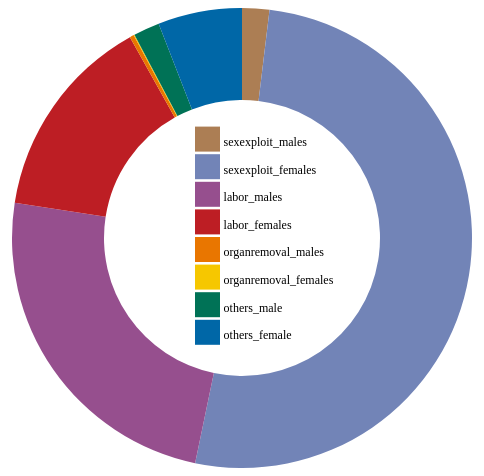
D3 v3 page, settled after 360 driven frames (6 s of simulated time); the page loaded 1 data file(s).


    (function(d3) {
        var div = d3.select("#pieChart").append("div").attr("class", "toolTip");
        div.append('div')                                           // NEW
          .attr('class', 'label');                                      // NEW
        div.append('div')                                           // NEW
          .attr('class', 'count');                                      // NEW
        div.append('div')                                           // NEW
          .attr('class', 'percent');  
        var width = 460;
        var height = 460;
        var radius = Math.min(width, height) / 2;
        var donutWidth = width* 0.2;
        var legendRectSize = width * 0.05;
        var legendSpacing = width * 0.01;

        var color = d3.scale.ordinal().range(['#ac7e54', '#7284b7', '#964f8e', '#bd1e24', '#e97600', '#f6c700', '#007256', '#0067a7']);
        console.log($("#iPieChart").width());
        var svg = d3.select('#iPieChart')
          .append('svg')
          .attr("preserveAspectRatio", "xMidYMid meet")
          .attr("viewBox", "0 0 " + width + " " + height)
          .attr('width', "100%")
          .attr('height', height)
          .append('g')
          .attr('transform', 'translate(' + (width / 2) +
            ',' + (height / 2) + ')');

        var arc = d3.svg.arc()
          .innerRadius(radius - donutWidth)
          .outerRadius(radius);

        var pie = d3.layout.pie()
          .value(function(d) { return d.count; })
          .sort(null);
        
        d3.csv('../data/SummaryOfExploitationForms.csv', function(error, dataset) {
          dataset.forEach(function(d) {
            d.count = +d.count;
            d.enabled = true;                                         // NEW
          });

          var path = svg.selectAll('path')
            .data(pie(dataset))
            .enter()
            .append('path')
            .attr('d', arc)
            .attr('fill', function(d, i) {
              return color(d.data.label);
            })                                                        // UPDATED (removed semicolon)
            .each(function(d) { this._current = d; });                // NEW

          path.on('mouseover', function(d) {
            div.style("left", d3.event.pageX+10+"px");
		    div.style("top", d3.event.pageY-45+"px");
		    div.style("display", "block");
            div.style("font-size", "25px");
            div.style("font-weight", "bold");
            div.style("color", "black");
            div.style("text-align", "center");
            //div.style("background", "#f0dca0");
            div.style("font-family", "Arial");
            var total = d3.sum(dataset.map(function(d) {
              return (d.enabled) ? d.count : 0;                       // UPDATED
            }));
            var percent = Math.round(1000 * d.data.count / total) / 10;
            div.select('.label').style("color", "black").html("Reason : " + d.data.label);
            div.select('.count').html("Victims Count : " + d.data.count);
            div.select('.percent').html("contributed to "+percent + '%' + ' among selected reasons');
            console.log("try to put tooktip");
          });

          path.on('mouseout', function() {
            div.style('display', 'none');
          });

          /* OPTIONAL */
          path.on('mousemove', function(d) {
            div.style('top', (d3.event.layerY + 10) + 'px')
              .style('left', (d3.event.layerX + 10) + 'px');
          });
        

          var legend = svg.selectAll('.legend')
            .data(color.domain())
            .enter()
            .append('g')
            .attr('class', 'legend')
            .attr('transform', function(d, i) {
              var height = legendRectSize + legendSpacing;
              var offset =  height * color.domain().length / 2;
              var horz = -2 * legendRectSize;
              var vert = i * height - offset;
              return 'translate(' + horz + ',' + vert + ')';
            });

          legend.append('rect')
            .attr('width', legendRectSize)
            .attr('height', legendRectSize)
            .style('fill', color)
            .style('stroke', color)                                   // UPDATED (removed semicolon)
            .on('click', function(label) {                            // NEW
              var rect = d3.select(this);                             // NEW
              var enabled = true;                                     // NEW
              var totalEnabled = d3.sum(dataset.map(function(d) {     // NEW
                return (d.enabled) ? 1 : 0;                           // NEW
              }));                                                    // NEW

              if (rect.attr('class') === 'disabled') {                // NEW
                rect.attr('class', '');                               // NEW
              } else {                                                // NEW
                if (totalEnabled < 2) return;                         // NEW
                rect.attr('class', 'disabled');                       // NEW
                enabled = false;                                      // NEW
              }                                                       // NEW

              pie.value(function(d) {                                 // NEW
                if (d.label === label) d.enabled = enabled;           // NEW
                return (d.enabled) ? d.count : 0;                     // NEW
              });                                                     // NEW

              path = path.data(pie(dataset));                         // NEW

              path.transition()                                       // NEW
                .duration(750)                                        // NEW
                .attrTween('d', function(d) {                         // NEW
                  var interpolate = d3.interpolate(this._current, d); // NEW
                  this._current = interpolate(0);                     // NEW
                  return function(t) {                                // NEW
                    return arc(interpolate(t));                       // NEW
                  };                                                  // NEW
                });                                                   // NEW
            });                                                       // NEW

          legend.append('text')
            .attr('x', legendRectSize + legendSpacing)
            .attr('y', legendRectSize - legendSpacing)
            .text(function(d) { return d; });
             });
        })(window.d3);
    

### data: ../data/SummaryOfExploitationForms.csv
label, count
sexexploit_males, 274
sexexploit_females, 7361
labor_males, 3466
labor_females, 2071
organremoval_males, 42
organremoval_females, 9
others_male, 264
others_female, 846